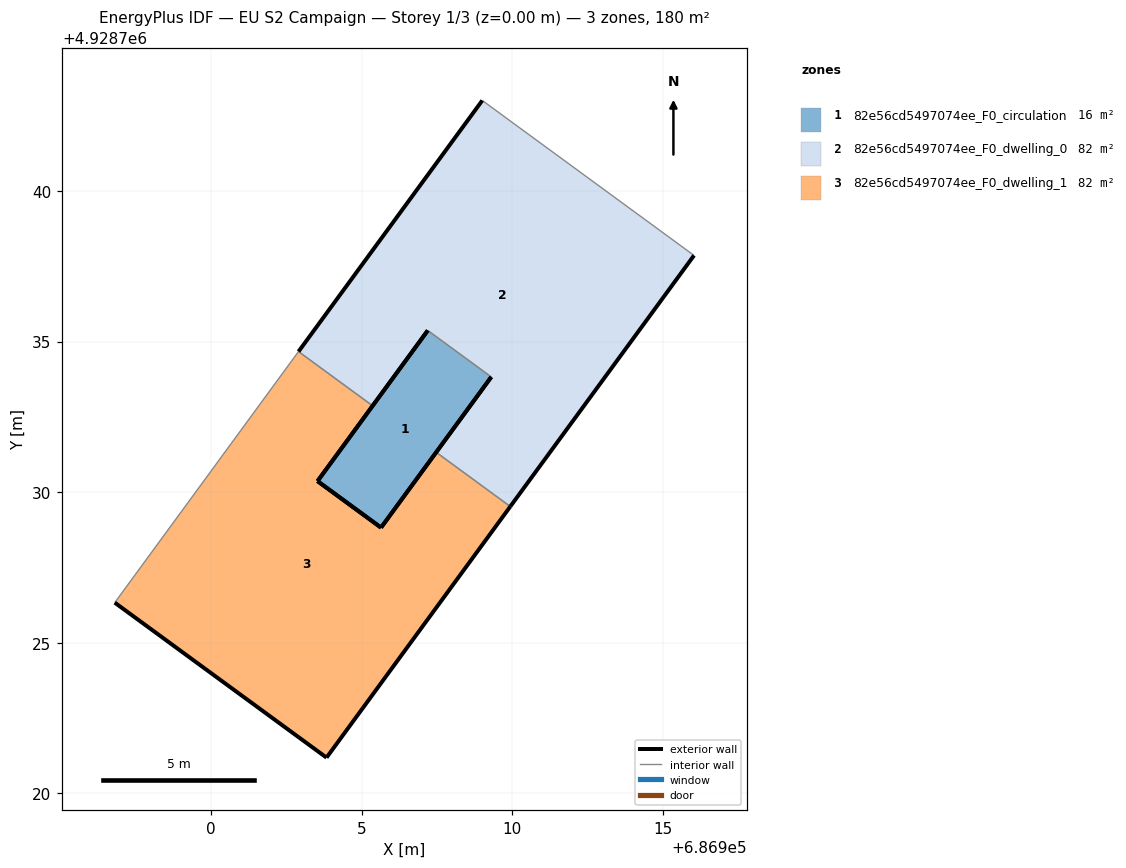
=== STOREY PLAN SPEC (per zone: floor XY polygon, exterior-wall plan segments, windows/doors) ===
zone 1: 82e56cd5497074ee_F0_circulation  (16.2 m²)
  floor: (686905.64, 4928728.82) (686909.30, 4928733.82) (686907.19, 4928735.37) (686903.53, 4928730.37)
  exterior wall: (686909.30, 4928733.82) – (686905.64, 4928728.82)  [6.2 m]
  exterior wall: (686903.53, 4928730.37) – (686907.19, 4928735.37)  [6.2 m]
  exterior wall: (686905.64, 4928728.82) – (686903.53, 4928730.37)  [2.6 m]
  interior walls: 1
zone 2: 82e56cd5497074ee_F0_dwelling_0  (81.8 m²)
  floor: (686909.93, 4928729.52) (686916.03, 4928737.86) (686909.00, 4928743.00) (686902.90, 4928734.67) (686905.36, 4928732.87) (686907.19, 4928735.37) (686909.30, 4928733.82) (686907.47, 4928731.32)
  exterior wall: (686907.47, 4928731.32) – (686909.30, 4928733.82)  [3.1 m]
  exterior wall: (686907.19, 4928735.37) – (686905.36, 4928732.87)  [3.1 m]
  exterior wall: (686902.90, 4928734.67) – (686909.00, 4928743.00)  [10.3 m]
  exterior wall: (686916.03, 4928737.86) – (686909.93, 4928729.52)  [10.3 m]
  interior walls: 4
zone 3: 82e56cd5497074ee_F0_dwelling_1  (81.9 m²)
  floor: (686903.83, 4928721.19) (686909.93, 4928729.52) (686907.47, 4928731.32) (686905.64, 4928728.82) (686903.53, 4928730.37) (686905.36, 4928732.87) (686902.90, 4928734.67) (686896.80, 4928726.33)
  exterior wall: (686905.36, 4928732.87) – (686903.53, 4928730.37)  [3.1 m]
  exterior wall: (686905.64, 4928728.82) – (686907.47, 4928731.32)  [3.1 m]
  exterior wall: (686909.93, 4928729.52) – (686903.83, 4928721.19)  [10.3 m]
  exterior wall: (686903.83, 4928721.19) – (686896.80, 4928726.33)  [8.7 m]
  exterior wall: (686903.53, 4928730.37) – (686905.64, 4928728.82)  [2.6 m]
  interior walls: 3

=== DERIVED (storey summary) ===
Building: EU S2 Campaign
Storey: 1 of 3  (floor level z = 0.00 m)
Storey gross floor area: 179.9 m²
Zones on this storey: 3
  - 82e56cd5497074ee_F0_circulation: floor 16.2 m²; exterior wall 15.0 m (45.0 m²); WWR 0.0%
  - 82e56cd5497074ee_F0_dwelling_0: floor 81.8 m²; exterior wall 26.8 m (80.5 m²); WWR 0.0%
  - 82e56cd5497074ee_F0_dwelling_1: floor 81.9 m²; exterior wall 27.8 m (83.5 m²); WWR 0.0%
Zone adjacency (shared interzone walls):
  - 82e56cd5497074ee_F0_circulation ↔ 82e56cd5497074ee_F0_dwelling_0
  - 82e56cd5497074ee_F0_dwelling_0 ↔ 82e56cd5497074ee_F0_dwelling_1